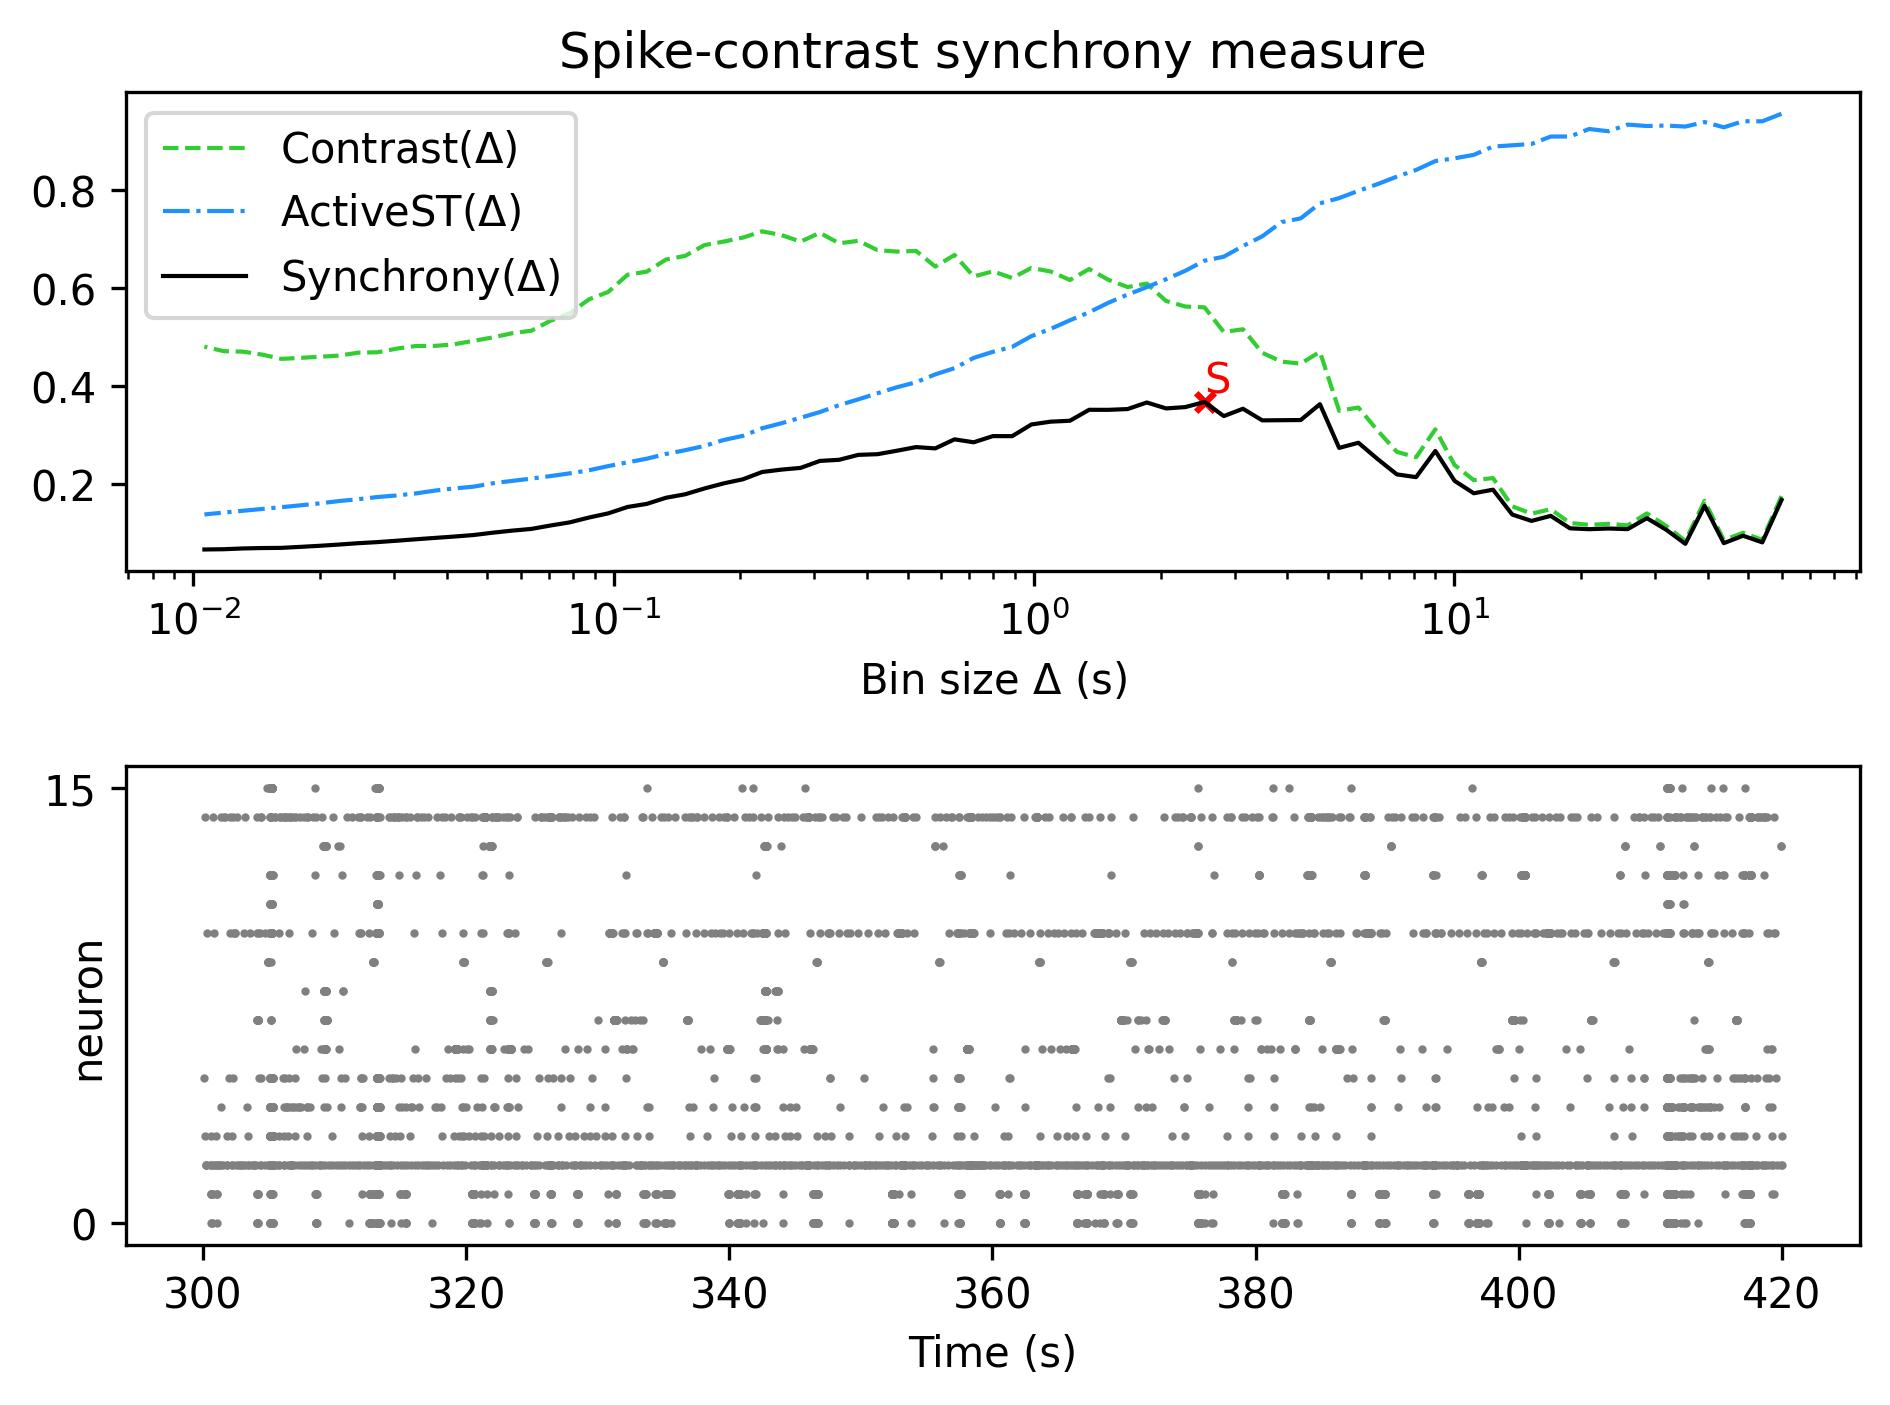

The table this chart was drawn from, first rows:
, Spike-contrast (60.0 s), Spike-contrast (54.0 s), Spike-contrast (48.6 s), Spike-contrast (43.74 s), Spike-contrast (39.366 s), Spike-contrast (35.429 s), Spike-contrast (31.886 s), Spike-contrast (28.698 s), Spike-contrast (25.828 s), Spike-contrast (23.245 s), Spike-contrast (20.921 s), Spike-contrast (18.829 s), Spike-contrast (16.946 s), Spike-contrast (15.251 s), Spike-contrast (13.726 s), Spike-contrast (12.353 s), Spike-contrast (11.118 s), Spike-contrast (10.006 s), Spike-contrast (9.006 s), Spike-contrast (8.105 s), Spike-contrast (7.295 s), Spike-contrast (6.565 s), Spike-contrast (5.909 s)
0, 0.167, 0.08048, 0.09409, 0.0789, 0.1551, 0.07752, 0.1064, 0.1298, 0.1075, 0.1088, 0.1074, 0.1091, 0.1346, 0.1243, 0.1372, 0.188, 0.1807, 0.206, 0.2671, 0.2136, 0.2192, 0.2505, 0.2838
